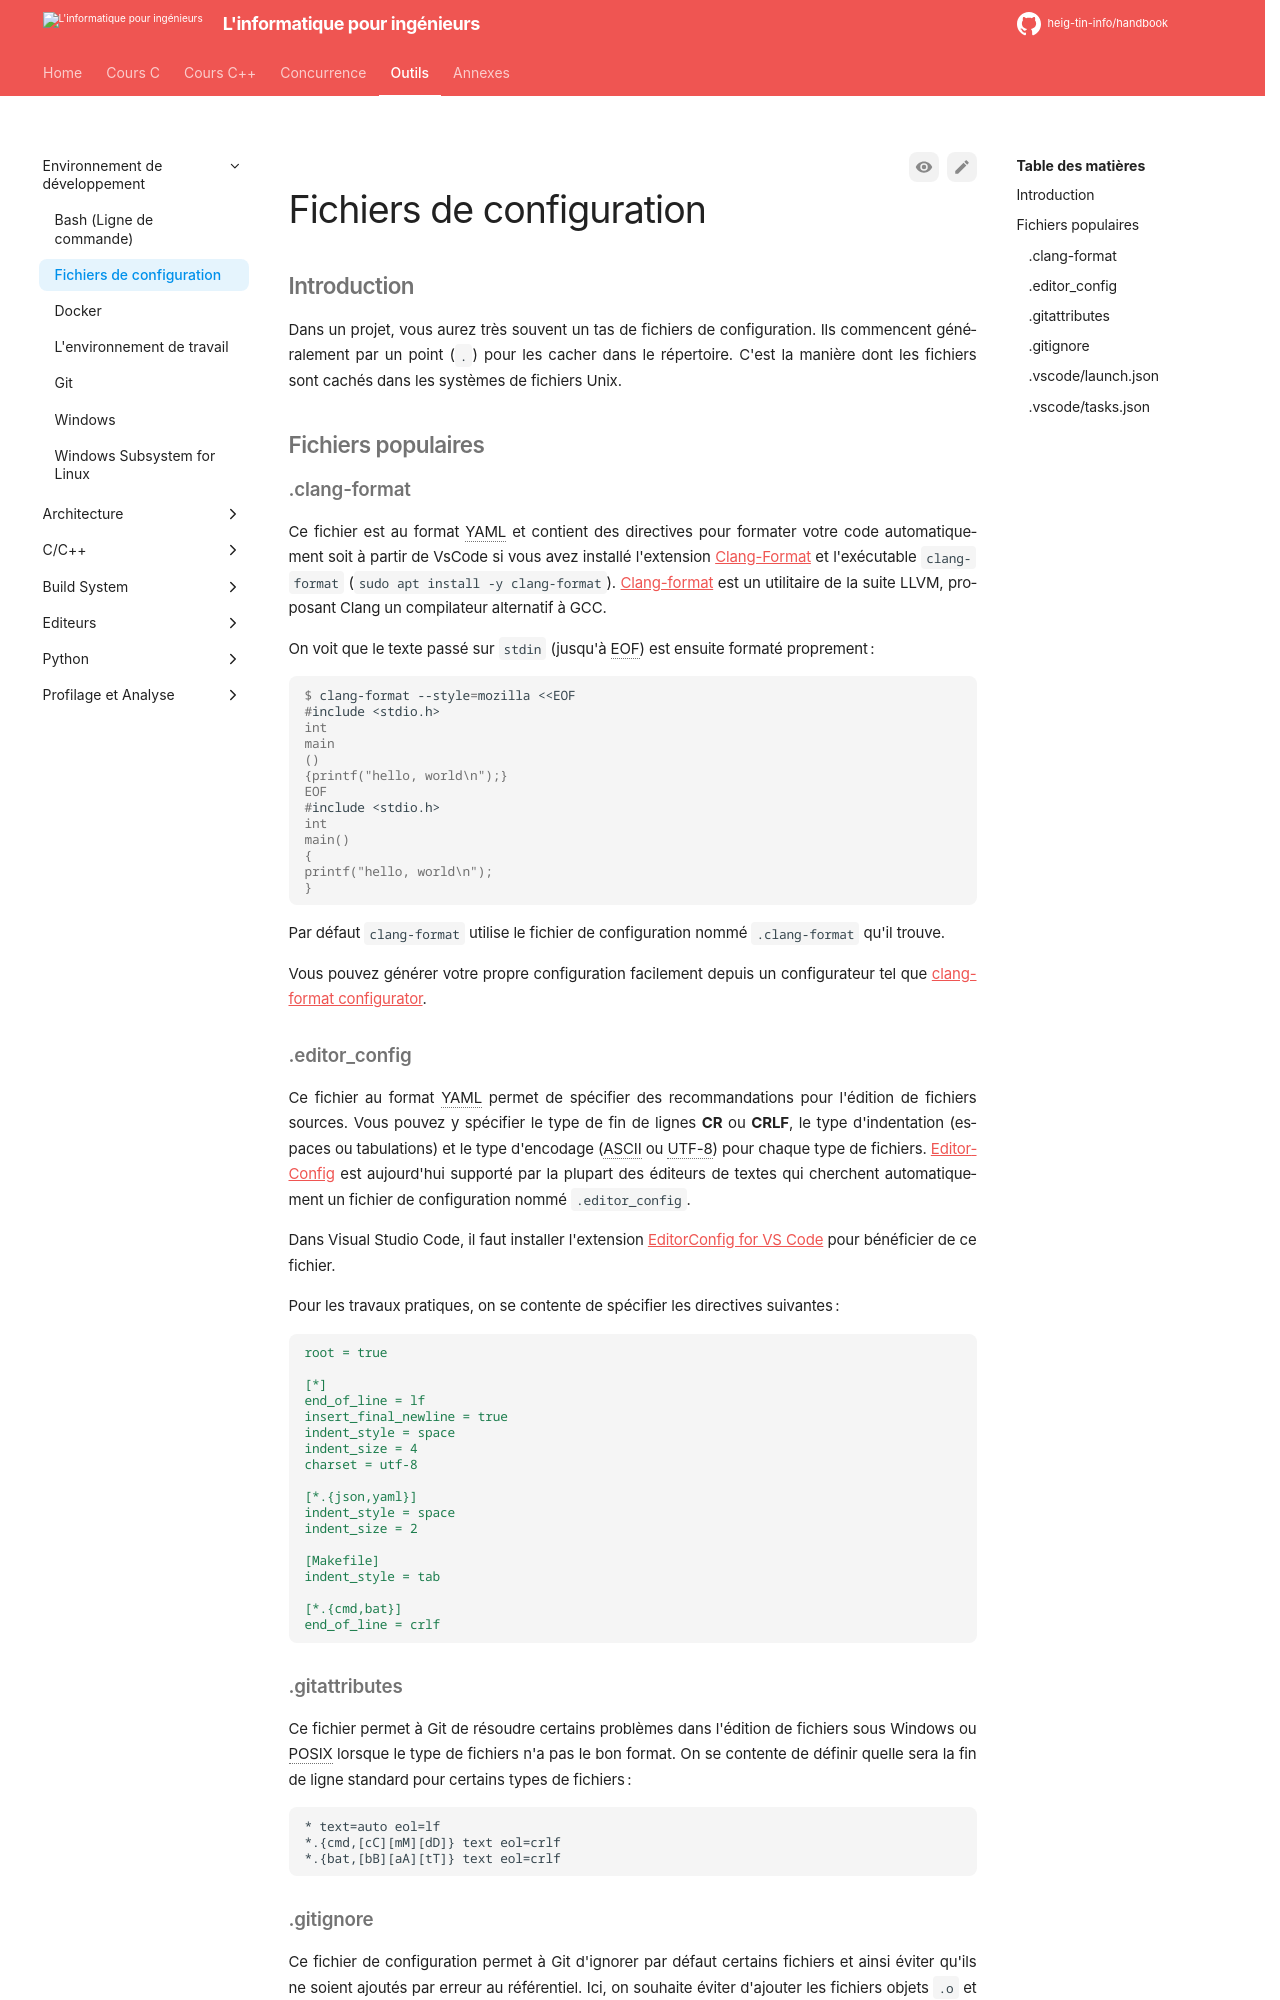

repository: heig-tin-info/handbook · page: tools/dev/config/index.html · generator: mkdocs

# Fichiers de configuration

## Introduction

Dans un projet, vous aurez très souvent un tas de fichiers de configuration. Ils commencent généralement par un point (`.`) pour les cacher dans le répertoire. C'est la manière dont les fichiers sont cachés dans les systèmes de fichiers Unix.

## Fichiers populaires

### .clang-format

Ce fichier est au format YAML et contient des directives pour formater votre code automatiquement soit à partir de VsCode si vous avez installé l'extension [Clang-Format](https://marketplace.visualstudio.com/items?itemName=xaver.clang-format) et l'exécutable `clang-format` (`sudo apt install -y clang-format`). [Clang-format](https://clang.llvm.org/docs/ClangFormat.html) est un utilitaire de la suite LLVM, proposant Clang un compilateur alternatif à GCC.

On voit que le texte passé sur `stdin` (jusqu'à EOF) est ensuite formaté proprement :

```console
$ clang-format --style=mozilla <<EOF
#include <stdio.h>
int
main
()
{printf("hello, world\n");}
EOF
#include <stdio.h>
int
main()
{
printf("hello, world\n");
}
```

Par défaut `clang-format` utilise le fichier de configuration nommé `.clang-format` qu'il trouve.

Vous pouvez générer votre propre configuration facilement depuis un configurateur tel que [clang-format configurator](https://zed0.co.uk/clang-format-configurator/).

### .editor_config

Ce fichier au format YAML permet de spécifier des recommandations pour l'édition de fichiers sources. Vous pouvez y spécifier le type de fin de lignes **CR** ou **CRLF**, le type d'indentation (espaces ou tabulations) et le type d'encodage (ASCII ou UTF-8) pour chaque type de fichiers. [EditorConfig](https://editorconfig.org/) est aujourd'hui supporté par la plupart des éditeurs de textes qui cherchent automatiquement un fichier de configuration nommé `.editor_config`.

Dans Visual Studio Code, il faut installer l'extension [EditorConfig for VS Code](https://marketplace.visualstudio.com/items?itemName=EditorConfig.EditorConfig) pour bénéficier de ce fichier.

Pour les travaux pratiques, on se contente de spécifier les directives suivantes :

```yaml
root = true

[*]
end_of_line = lf
insert_final_newline = true
indent_style = space
indent_size = 4
charset = utf-8

[*.{json,yaml}]
indent_style = space
indent_size = 2

[Makefile]
indent_style = tab

[*.{cmd,bat}]
end_of_line = crlf
```

### .gitattributes

Ce fichier permet à Git de résoudre certains problèmes dans l'édition de fichiers sous Windows ou POSIX lorsque le type de fichiers n'a pas le bon format. On se contente de définir quelle sera la fin de ligne standard pour certains types de fichiers :

```text
* text=auto eol=lf
*.{cmd,[cC][mM][dD]} text eol=crlf
*.{bat,[bB][aA][tT]} text eol=crlf
```
